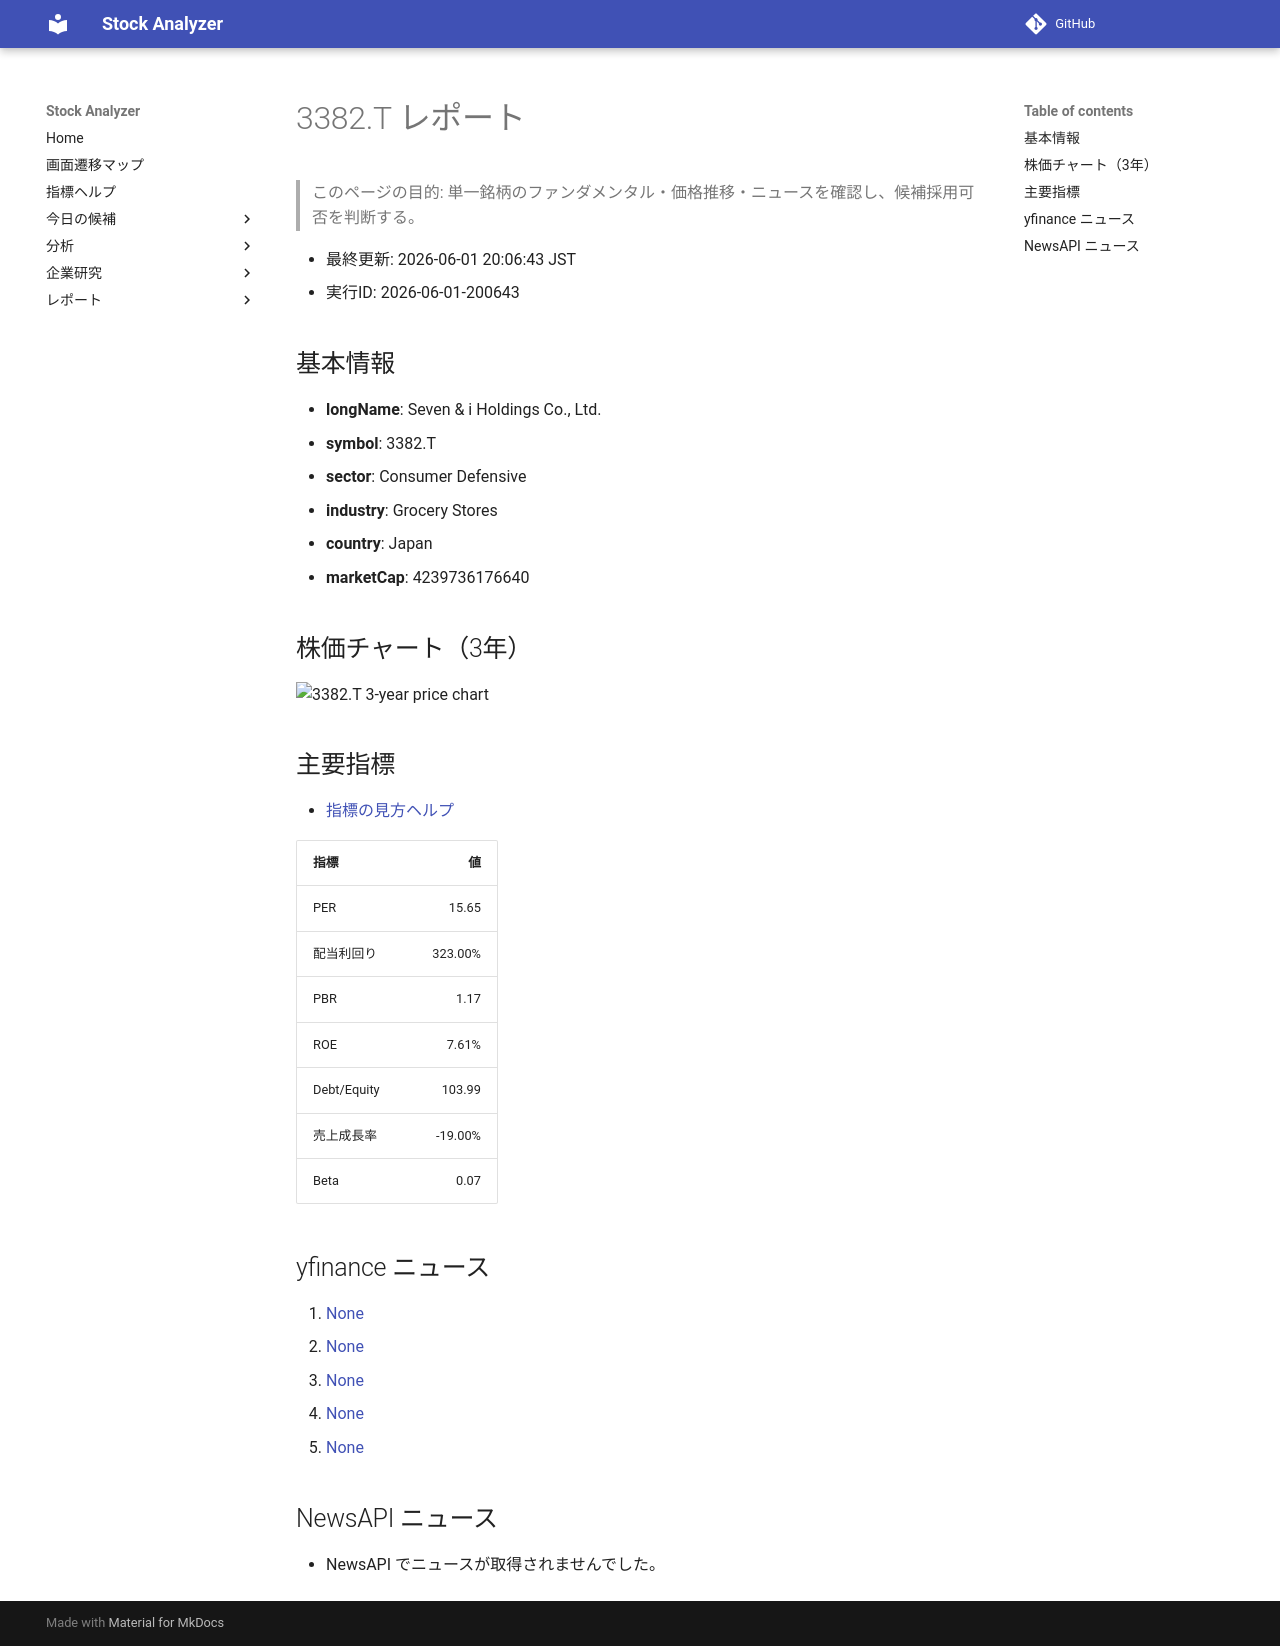

repository: Yumi-note/Making-APP · page: stocks/2026-06-01/200643/3382_T/index.html · generator: mkdocs

# 3382.T レポート

> このページの目的: 単一銘柄のファンダメンタル・価格推移・ニュースを確認し、候補採用可否を判断する。

- 最終更新: 2026-06-01 20:06:43 JST
- 実行ID: 2026-06-01-200643

## 基本情報

- **longName**: Seven & i Holdings Co., Ltd.
- **symbol**: 3382.T
- **sector**: Consumer Defensive
- **industry**: Grocery Stores
- **country**: Japan
- **marketCap**: 4239736176640

## 株価チャート（3年）

![3382.T 3-year price chart](3382_T_3y.png)

## 主要指標

- [指標の見方ヘルプ](../../../../indicators.md)

| 指標 | 値 |
|---|---:|
| PER | 15.65 |
| 配当利回り | 323.00% |
| PBR | 1.17 |
| ROE | 7.61% |
| Debt/Equity | 103.99 |
| 売上成長率 | -19.00% |
| Beta | 0.07 |

## yfinance ニュース

1. [None](None)
2. [None](None)
3. [None](None)
4. [None](None)
5. [None](None)

## NewsAPI ニュース

- NewsAPI でニュースが取得されませんでした。
